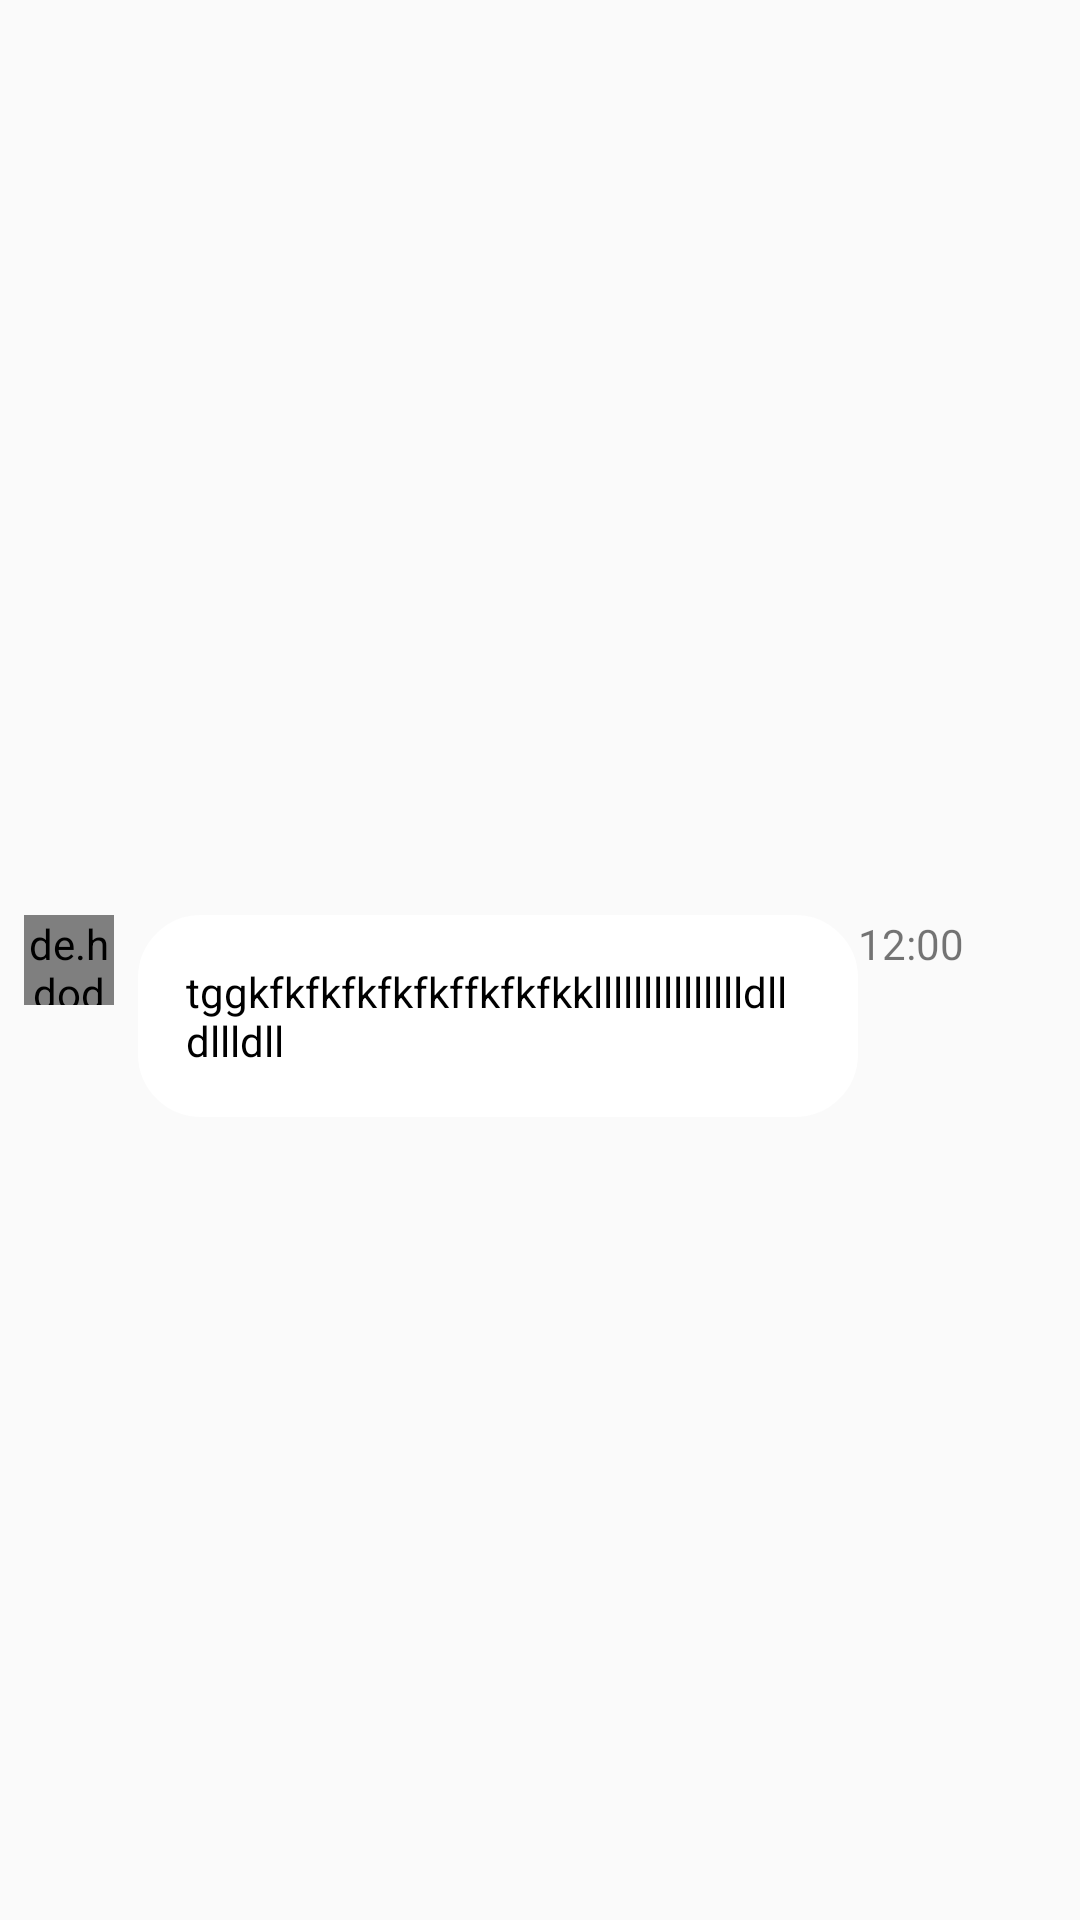

Layout XML and referenced resources for this Android screen:
<!-- AndroidManifest.xml: application theme AppTheme -->
<!-- res/layout/chat_from_row.xml -->
<?xml version="1.0" encoding="utf-8"?>
<androidx.constraintlayout.widget.ConstraintLayout
    xmlns:android="http://schemas.android.com/apk/res/android"
    xmlns:app="http://schemas.android.com/apk/res-auto"
    xmlns:tools="http://schemas.android.com/tools"
    android:layout_width="match_parent"
    android:layout_height="wrap_content"
    android:layout_marginBottom="5dp">


    <TextView
        android:id="@+id/textView_from_row"
        android:layout_width="wrap_content"
        android:layout_height="wrap_content"
        android:maxWidth="240dp"
        android:layout_marginStart="8dp"
        android:background="@drawable/message_field"
        android:padding="16dp"
        android:text="tggkfkfkfkfkfkffkfkfkkllllllllllllllldlldllldll"
        android:textColor="#000000"
        app:layout_constraintStart_toEndOf="@+id/imageView_chat_from_row"
        app:layout_constraintTop_toTopOf="@+id/imageView_chat_from_row" />

    <de.hdodenhof.circleimageview.CircleImageView
        android:id="@+id/imageView_chat_from_row"
        android:layout_width="30dp"
        android:layout_height="30dp"
        android:layout_marginStart="8dp"
        android:layout_marginTop="8dp"
        android:layout_marginBottom="8dp"
        app:layout_constraintBottom_toBottomOf="parent"
        app:layout_constraintStart_toStartOf="parent"
        app:layout_constraintTop_toTopOf="parent"
        app:srcCompat="@android:drawable/btn_star_big_on" />

    <TextView
        android:id="@+id/time_from_row"
        android:layout_width="39dp"
        android:layout_height="17dp"
        android:text="12:00"
        app:layout_constraintStart_toEndOf="@+id/textView_from_row"
        app:layout_constraintTop_toTopOf="@+id/textView_from_row" />

</androidx.constraintlayout.widget.ConstraintLayout>
<!-- resources referenced by this layout -->
<resources>
  <!-- drawable message_field (drawable) -->
  <?xml version="1.0" encoding="utf-8"?>
  <selector xmlns:android="http://schemas.android.com/apk/res/android">
      <item>
          <shape android:shape="rectangle">
              <corners android:radius="20dp"/>
              <stroke android:width="2dip" android:color="#fff"/>
              <gradient android:angle="180" android:startColor="#FFFFFF" android:endColor="#fff"/>
          </shape>
      </item>
  
  </selector>
  <style name="AppTheme" parent="Theme.AppCompat.Light">
          
          <item name="colorPrimary">#FFFFFF</item>
          <item name="colorPrimaryDark">#D19900</item>
          <item name="colorAccent">@color/colorAccent</item>
          <item name="actionMenuTextColor">@color/colorAccent</item>
  
  
      </style>
  <color name="colorAccent">#85494949</color>
</resources>
